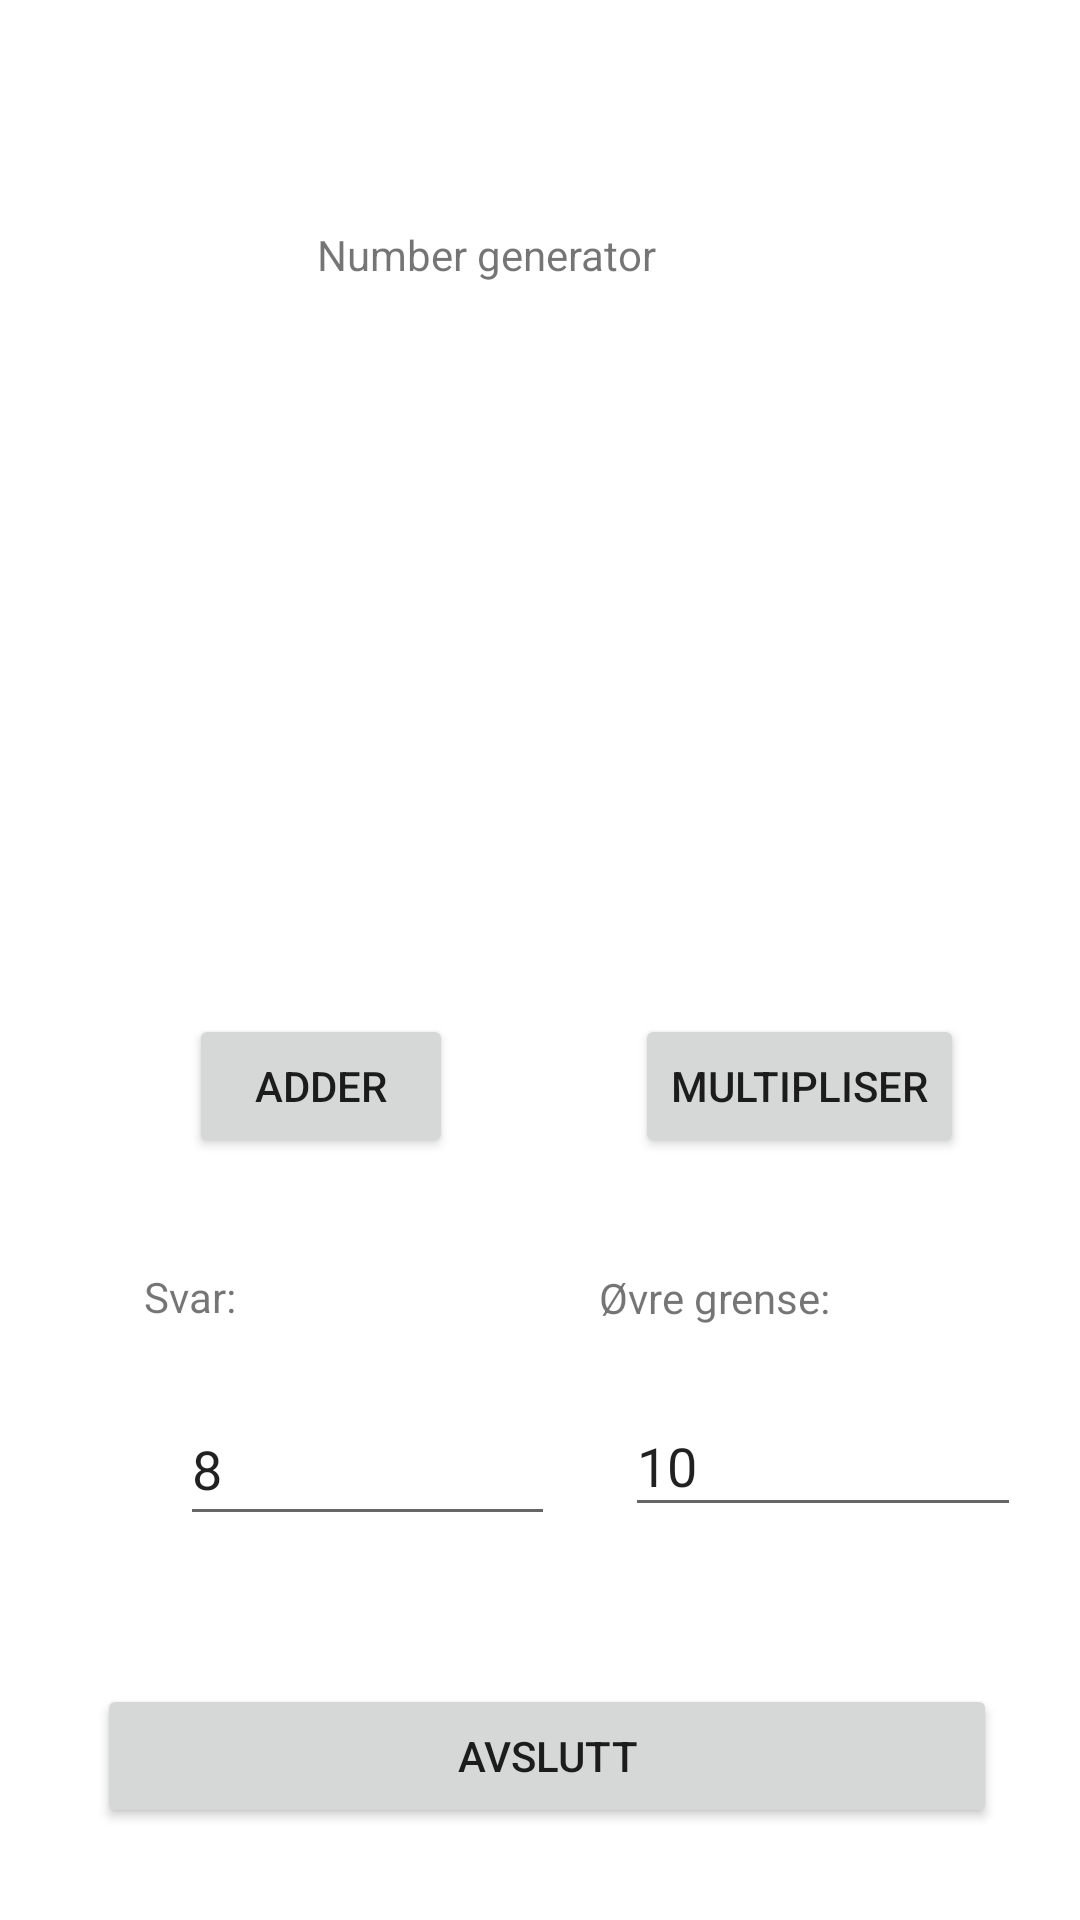

Produce the Android XML layout that renders to this screen, including the resource entries it uses.
<!-- AndroidManifest.xml: application theme Theme.Arbeidskrav2 -->
<!-- res/layout/activity_calculator.xml -->
<?xml version="1.0" encoding="utf-8"?>
<androidx.constraintlayout.widget.ConstraintLayout xmlns:android="http://schemas.android.com/apk/res/android"
    xmlns:app="http://schemas.android.com/apk/res-auto"
    xmlns:tools="http://schemas.android.com/tools"
    android:layout_width="match_parent"
    android:layout_height="match_parent"
    tools:context=".CalculatorActivity">

    <TextView
        android:id="@+id/textView2"
        android:layout_width="149dp"
        android:layout_height="134dp"
        android:text="Number generator"
        app:layout_constraintBottom_toBottomOf="parent"
        app:layout_constraintEnd_toEndOf="parent"
        app:layout_constraintStart_toStartOf="parent"
        app:layout_constraintTop_toTopOf="parent"
        app:layout_constraintVertical_bias="0.149" />

    <LinearLayout
        android:layout_width="wrap_content"
        android:layout_height="wrap_content"
        android:gravity="center_horizontal" />


    <TextView
        android:id="@+id/number1"
        android:layout_width="122dp"
        android:layout_height="58dp"
        android:layout_marginStart="60dp"
        android:gravity="center_horizontal"
        app:layout_constraintBottom_toBottomOf="parent"
        app:layout_constraintStart_toStartOf="parent"
        app:layout_constraintTop_toTopOf="parent"
        app:layout_constraintVertical_bias="0.404" />

    <TextView
        android:id="@+id/number2"
        android:layout_width="140dp"
        android:layout_height="58dp"
        app:layout_constraintBottom_toBottomOf="parent"
        app:layout_constraintEnd_toEndOf="parent"
        app:layout_constraintHorizontal_bias="0.471"
        app:layout_constraintStart_toEndOf="@+id/number1"
        app:layout_constraintTop_toTopOf="parent"
        app:layout_constraintVertical_bias="0.404" />

    <EditText
        android:id="@+id/EditSvar"
        android:layout_width="125dp"
        android:layout_height="48dp"
        android:layout_marginStart="60dp"
        android:inputType="number"
        android:text="8"
        app:layout_constraintBottom_toBottomOf="parent"
        app:layout_constraintStart_toStartOf="parent"
        app:layout_constraintTop_toTopOf="parent"
        app:layout_constraintVertical_bias="0.784" />

    <EditText
        android:id="@+id/EditØvreGrense"
        android:layout_width="132dp"
        android:layout_height="44dp"
        android:inputType="number"
        android:text="10"
        app:layout_constraintBottom_toBottomOf="parent"
        app:layout_constraintEnd_toEndOf="parent"
        app:layout_constraintHorizontal_bias="0.539"
        app:layout_constraintStart_toEndOf="@+id/EditSvar"
        app:layout_constraintTop_toTopOf="parent"
        app:layout_constraintVertical_bias="0.78" />

    <TextView
        android:id="@+id/ledetekstSvar"
        android:layout_width="104dp"
        android:layout_height="27dp"
        android:text="Svar: "
        app:layout_constraintBottom_toTopOf="@+id/EditSvar"
        app:layout_constraintEnd_toStartOf="@+id/ledetekstØvreGrense"
        app:layout_constraintStart_toStartOf="parent"
        app:layout_constraintTop_toBottomOf="@+id/knappAddisjon"
        app:layout_constraintVertical_bias="0.718" />

    <TextView
        android:id="@+id/ledetekstØvreGrense"
        android:layout_width="114dp"
        android:layout_height="29dp"
        android:layout_marginTop="16dp"
        android:text="Øvre grense: "
        app:layout_constraintBottom_toTopOf="@+id/EditØvreGrense"
        app:layout_constraintEnd_toEndOf="parent"
        app:layout_constraintHorizontal_bias="0.811"
        app:layout_constraintStart_toStartOf="parent"
        app:layout_constraintTop_toBottomOf="@+id/knappMultiplikasjon"
        app:layout_constraintVertical_bias="0.622" />

    <Button
        android:id="@+id/knappAddisjon"
        android:layout_width="wrap_content"
        android:layout_height="wrap_content"
        android:onClick="onClickAddButton"
        android:text="Adder"
        app:layout_constraintBottom_toBottomOf="parent"
        app:layout_constraintEnd_toStartOf="@+id/knappMultiplikasjon"
        app:layout_constraintHorizontal_bias="0.51"
        app:layout_constraintStart_toStartOf="parent"
        app:layout_constraintTop_toTopOf="parent"
        app:layout_constraintVertical_bias="0.571" />

    <Button
        android:id="@+id/knappMultiplikasjon"
        android:layout_width="wrap_content"
        android:layout_height="wrap_content"
        android:onClick="onClickMultiplyButton"
        android:text="Multipliser"
        app:layout_constraintBottom_toBottomOf="parent"
        app:layout_constraintEnd_toEndOf="parent"
        app:layout_constraintHorizontal_bias="0.846"
        app:layout_constraintStart_toStartOf="parent"
        app:layout_constraintTop_toTopOf="parent"
        app:layout_constraintVertical_bias="0.571" />

    <Button
        android:id="@+id/button_stop_activity"
        android:layout_width="300dp"
        android:layout_height="wrap_content"
        android:layout_centerHorizontal="true"
        android:onClick="onClickAvsluttAktivitet"
        android:text="Avslutt"
        app:layout_constraintBottom_toBottomOf="parent"
        app:layout_constraintEnd_toEndOf="parent"
        app:layout_constraintHorizontal_bias="0.54"
        app:layout_constraintStart_toStartOf="parent"
        app:layout_constraintTop_toTopOf="parent"
        app:layout_constraintVertical_bias="0.948" />

</androidx.constraintlayout.widget.ConstraintLayout>
<!-- resources referenced by this layout -->
<resources>
  <style name="Theme.Arbeidskrav2" parent="Theme.MaterialComponents.DayNight.DarkActionBar">
          
          <item name="colorPrimary">@color/purple_500</item>
          <item name="colorPrimaryVariant">@color/purple_700</item>
          <item name="colorOnPrimary">@color/white</item>
          
          <item name="colorSecondary">@color/teal_200</item>
          <item name="colorSecondaryVariant">@color/teal_700</item>
          <item name="colorOnSecondary">@color/black</item>
          
          <item name="android:statusBarColor" tools:targetApi="l">?attr/colorPrimaryVariant</item>
          
      </style>
  <!-- not gathered from this repository: default colours our renderer supplied (Android Studio template values) -->
  <color name="purple_500">#FF6200EE</color>
  <color name="purple_700">#FF3700B3</color>
  <color name="teal_200">#FF03DAC5</color>
  <color name="teal_700">#FF018786</color>
  <color name="black">#FF000000</color>
  <color name="white">#FFFFFFFF</color>
</resources>
